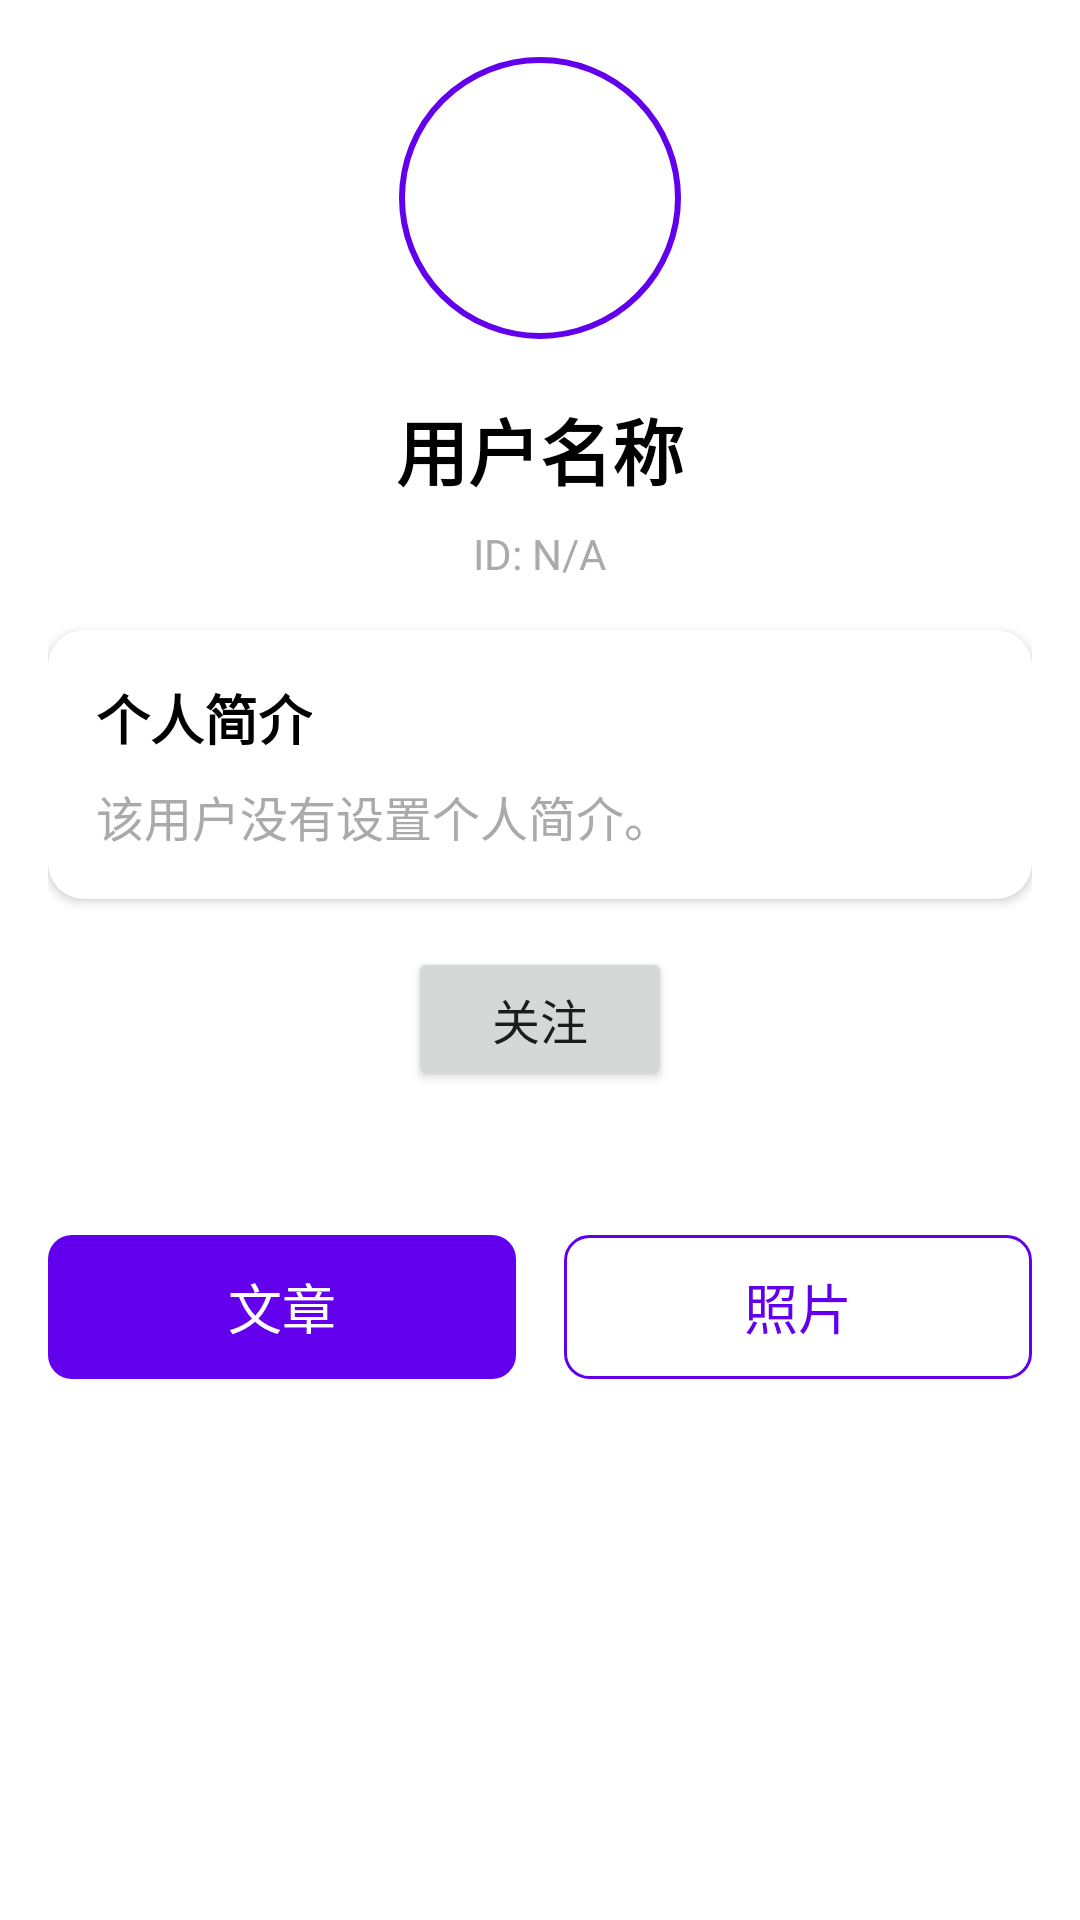

Reconstruct the res/layout file that produces this screen, plus the resources it refers to.
<!-- AndroidManifest.xml: activity theme Theme.MyBlogAndroid.NoActionBar -->
<!-- res/layout/activity_user_profile.xml -->
<?xml version="1.0" encoding="utf-8"?>
<LinearLayout xmlns:android="http://schemas.android.com/apk/res/android"
    xmlns:app="http://schemas.android.com/apk/res-auto"
    xmlns:tools="http://schemas.android.com/tools"
    android:layout_width="match_parent"
    android:layout_height="match_parent"
    android:orientation="vertical"
    android:padding="16dp"
    tools:context=".ui.UserProfileActivity">

    
    <LinearLayout
        android:layout_width="match_parent"
        android:layout_height="wrap_content"
        android:orientation="vertical"
        android:gravity="center_horizontal"
        android:layout_marginBottom="24dp">

        
        <com.google.android.material.imageview.ShapeableImageView
            android:id="@+id/profile_image_user_profile"
            android:layout_width="100dp"
            android:layout_height="100dp"
            android:layout_marginBottom="16dp"
            android:contentDescription="用户头像"
            android:padding="4dp"
            app:shapeAppearanceOverlay="@style/ShapeAppearanceOverlay.App.CornerSize50Percent"
            app:strokeColor="?attr/colorPrimary"
            app:strokeWidth="2dp"
            android:src="@drawable/ic_person" />

        
        <TextView
            android:id="@+id/tv_user_profile_name"
            android:layout_width="wrap_content"
            android:layout_height="wrap_content"
            android:layout_marginBottom="8dp"
            android:text="用户名称"
            android:textColor="?attr/colorOnSurface"
            android:textSize="24sp"
            android:textStyle="bold" />

        
        <TextView
            android:id="@+id/tv_user_profile_id"
            android:layout_width="wrap_content"
            android:layout_height="wrap_content"
            android:layout_gravity="center_horizontal"
            android:layout_marginBottom="16dp"
            android:text="ID: N/A"
            android:textColor="@android:color/darker_gray"
            android:textSize="14sp" />

        
        <LinearLayout
            android:layout_width="match_parent"
            android:layout_height="wrap_content"
            android:orientation="vertical"
            android:background="@drawable/rounded_card_background"
            android:padding="16dp"
            android:layout_marginBottom="16dp"
            android:elevation="2dp">

            <TextView
                android:layout_width="wrap_content"
                android:layout_height="wrap_content"
                android:text="个人简介"
                android:textSize="18sp"
                android:textStyle="bold"
                android:textColor="?attr/colorOnSurface"
                android:layout_marginBottom="8dp"/>

            <TextView
                android:id="@+id/tv_user_profile_bio"
                android:layout_width="match_parent"
                android:layout_height="wrap_content"
                android:text="该用户没有设置个人简介。"
                android:textSize="16sp"
                android:textColor="@android:color/darker_gray"/>
        </LinearLayout>

        
        <Button
            android:id="@+id/btn_follow_user"
            android:layout_width="wrap_content"
            android:layout_height="wrap_content"
            android:text="关注"
            android:paddingHorizontal="24dp"
            android:paddingVertical="10dp"
            android:textSize="16sp"
            android:layout_marginBottom="24dp"
            app:cornerRadius="8dp" />

    </LinearLayout>


    
    <RadioGroup
        android:id="@+id/rg_user_profile_display_type"
        android:layout_width="match_parent"
        android:layout_height="wrap_content"
        android:orientation="horizontal"
        android:gravity="center"
        android:layout_marginBottom="24dp">

        <RadioButton
            android:id="@+id/rb_user_articles"
            android:layout_width="0dp"
            android:layout_height="wrap_content"
            android:layout_weight="1"
            android:text="文章"
            android:checked="true"
            android:textSize="18sp"
            android:padding="8dp"
            android:button="@null"
            android:background="@drawable/radio_button_selector"
            android:gravity="center"
            android:textColor="@color/radio_button_text_color_selector"/>

        <RadioButton
            android:id="@+id/rb_user_photos"
            android:layout_width="0dp"
            android:layout_height="wrap_content"
            android:layout_weight="1"
            android:text="照片"
            android:textSize="18sp"
            android:padding="8dp"
            android:button="@null"
            android:background="@drawable/radio_button_selector"
            android:gravity="center"
            android:textColor="@color/radio_button_text_color_selector"
            android:layout_marginStart="16dp"/>
    </RadioGroup>

    
    <LinearLayout
        android:id="@+id/layout_user_article_display"
        android:layout_width="match_parent"
        android:layout_height="0dp"
        android:layout_weight="1"
        android:orientation="vertical"
        android:visibility="visible">

        <androidx.recyclerview.widget.RecyclerView
            android:id="@+id/rv_user_articles"
            android:layout_width="match_parent"
            android:layout_height="match_parent"
            android:nestedScrollingEnabled="false"
            app:layoutManager="androidx.recyclerview.widget.LinearLayoutManager"
            tools:listitem="@layout/item_article" />
    </LinearLayout>

    
    <LinearLayout
        android:id="@+id/layout_user_photo_display"
        android:layout_width="match_parent"
        android:layout_height="0dp"
        android:layout_weight="1"
        android:orientation="vertical"
        android:visibility="gone">

        <androidx.recyclerview.widget.RecyclerView
            android:id="@+id/rv_user_photos"
            android:layout_width="match_parent"
            android:layout_height="match_parent"
            android:nestedScrollingEnabled="false"
            app:layoutManager="androidx.recyclerview.widget.GridLayoutManager"
            app:spanCount="2"
            tools:listitem="@layout/item_photo" />
    </LinearLayout>

    <ProgressBar
        android:id="@+id/user_profile_progress_bar"
        android:layout_width="wrap_content"
        android:layout_height="wrap_content"
        android:layout_gravity="center"
        android:layout_marginTop="32dp"
        android:visibility="gone" />

</LinearLayout>
<!-- res/layout/item_article.xml (included above) -->
<?xml version="1.0" encoding="utf-8"?>
<androidx.cardview.widget.CardView xmlns:android="http://schemas.android.com/apk/res/android"
    xmlns:app="http://schemas.android.com/apk/res-auto"
    android:layout_width="match_parent"
    android:layout_height="wrap_content"
    android:layout_margin="8dp"
    app:cardCornerRadius="8dp"
    app:cardElevation="4dp">

    <LinearLayout
        android:layout_width="match_parent"
        android:layout_height="wrap_content"
        android:orientation="vertical"
        android:padding="16dp">

        <TextView
            android:id="@+id/tv_article_title"
            android:layout_width="match_parent"
            android:layout_height="wrap_content"
            android:textStyle="bold"
            android:textSize="18sp"
            android:textColor="@color/black" /> <TextView
        android:id="@+id/tv_article_author"
        android:layout_width="wrap_content"
        android:layout_height="wrap_content"
        android:layout_marginTop="4dp"
        android:textSize="14sp"
        android:textColor="@color/grey_700" /> <TextView
        android:id="@+id/tv_article_time"
        android:layout_width="wrap_content"
        android:layout_height="wrap_content"
        android:layout_marginTop="4dp"
        android:textSize="12sp"
        android:textColor="@color/grey_600" /> <TextView
        android:id="@+id/tv_article_content_preview"
        android:layout_width="match_parent"
        android:layout_height="wrap_content"
        android:layout_marginTop="8dp"
        android:maxLines="3"
        android:ellipsize="end"
        android:textSize="14sp"
        android:textColor="@color/black" /> </LinearLayout>

</androidx.cardview.widget.CardView>
<!-- res/layout/item_photo.xml (included above) -->
<?xml version="1.0" encoding="utf-8"?>
<androidx.cardview.widget.CardView xmlns:android="http://schemas.android.com/apk/res/android"
    xmlns:app="http://schemas.android.com/apk/res-auto"
    android:layout_width="match_parent"
    android:layout_height="wrap_content"
    android:layout_margin="8dp"
    app:cardCornerRadius="8dp"
    app:cardElevation="4dp">

    <LinearLayout
        android:layout_width="match_parent"
        android:layout_height="wrap_content"
        android:orientation="vertical"
        android:padding="16dp">

        <ImageView
            android:id="@+id/iv_photo"
            android:layout_width="match_parent"
            android:layout_height="200dp"
            android:scaleType="centerCrop"
            android:layout_marginBottom="8dp"
            android:src="@drawable/placeholder_image" /> 

        <TextView
            android:id="@+id/tv_photo_name"
            android:layout_width="match_parent"
            android:layout_height="wrap_content"
            android:textStyle="bold"
            android:textSize="16sp"
            android:textColor="@android:color/black" /> 

        <TextView
            android:id="@+id/tv_photo_author"
            android:layout_width="match_parent"
            android:layout_height="wrap_content"
            android:layout_marginTop="4dp"
            android:textSize="14sp"
            android:textColor="@android:color/darker_gray" /> 

    </LinearLayout>
</androidx.cardview.widget.CardView>
<!-- resources referenced by this layout -->
<resources>
  <color name="black">#FF000000</color>
  <color name="grey_600">#757575</color>
  <color name="grey_700">#616161</color>
  <!-- drawable placeholder_image (drawable) -->
  <?xml version="1.0" encoding="utf-8"?>
  <vector xmlns:android="http://schemas.android.com/apk/res/android"
      android:width="24dp"
      android:height="24dp"
      android:viewportWidth="24"
      android:viewportHeight="24"
      android:tint="?attr/colorControlNormal">
      <path
          android:fillColor="@android:color/darker_gray"
          android:pathData="M21,19.99c0,1.1 -0.9,2 -2,2H5c-1.1,0 -2,-0.9 -2,-2V5.99c0,-1.1 0.9,-2 2,-2h14c1.1,0 2,0.9 2,2V19.99zM8.5,13.5l2.5,3.01L14.5,12l4.5,6H5l3.5,-4.5z"/>
  </vector>
  <!-- drawable radio_button_selector (drawable) -->
  <?xml version="1.0" encoding="utf-8"?>
  <selector xmlns:android="http://schemas.android.com/apk/res/android">
      
      <item android:state_checked="true">
          <shape android:shape="rectangle">
              <solid android:color="?attr/colorPrimary"/>
              <corners android:radius="8dp"/>
          </shape>
      </item>
      
      <item>
          <shape android:shape="rectangle">
              <solid android:color="@android:color/transparent"/>
              <stroke android:width="1dp" android:color="?attr/colorPrimary"/>
              <corners android:radius="8dp"/>
          </shape>
      </item>
  </selector>
  <!-- drawable rounded_card_background (drawable) -->
  <?xml version="1.0" encoding="utf-8"?>
  <shape xmlns:android="http://schemas.android.com/apk/res/android">
      <solid android:color="@android:color/white"/>
      <corners android:radius="12dp"/>
      <padding android:left="0dp" android:top="0dp" android:right="0dp" android:bottom="0dp" />
  </shape>
  <style name="ShapeAppearanceOverlay.App.CornerSize50Percent" parent="">
          <item name="cornerFamily">rounded</item>
          <item name="cornerSize">50%</item>
      </style>
  <style name="Theme.MyBlogAndroid.NoActionBar" parent="Theme.MaterialComponents.DayNight.NoActionBar">
          <item name="windowActionBar">false</item>
          <item name="windowNoTitle">true</item>
          <item name="colorPrimary">@color/purple_500</item>
          <item name="colorPrimaryVariant">@color/purple_700</item>
          <item name="colorOnPrimary">@color/white</item>
          <item name="colorSecondary">@color/teal_200</item>
          <item name="colorSecondaryVariant">@color/teal_700</item>
          <item name="colorOnSecondary">@color/black</item>
      </style>
  <color name="purple_500">#FF6200EE</color>
  <color name="purple_700">#FF3700B3</color>
  <color name="white">#FFFFFFFF</color>
  <color name="teal_200">#FF03DAC5</color>
  <color name="teal_700">#FF018786</color>
</resources>
